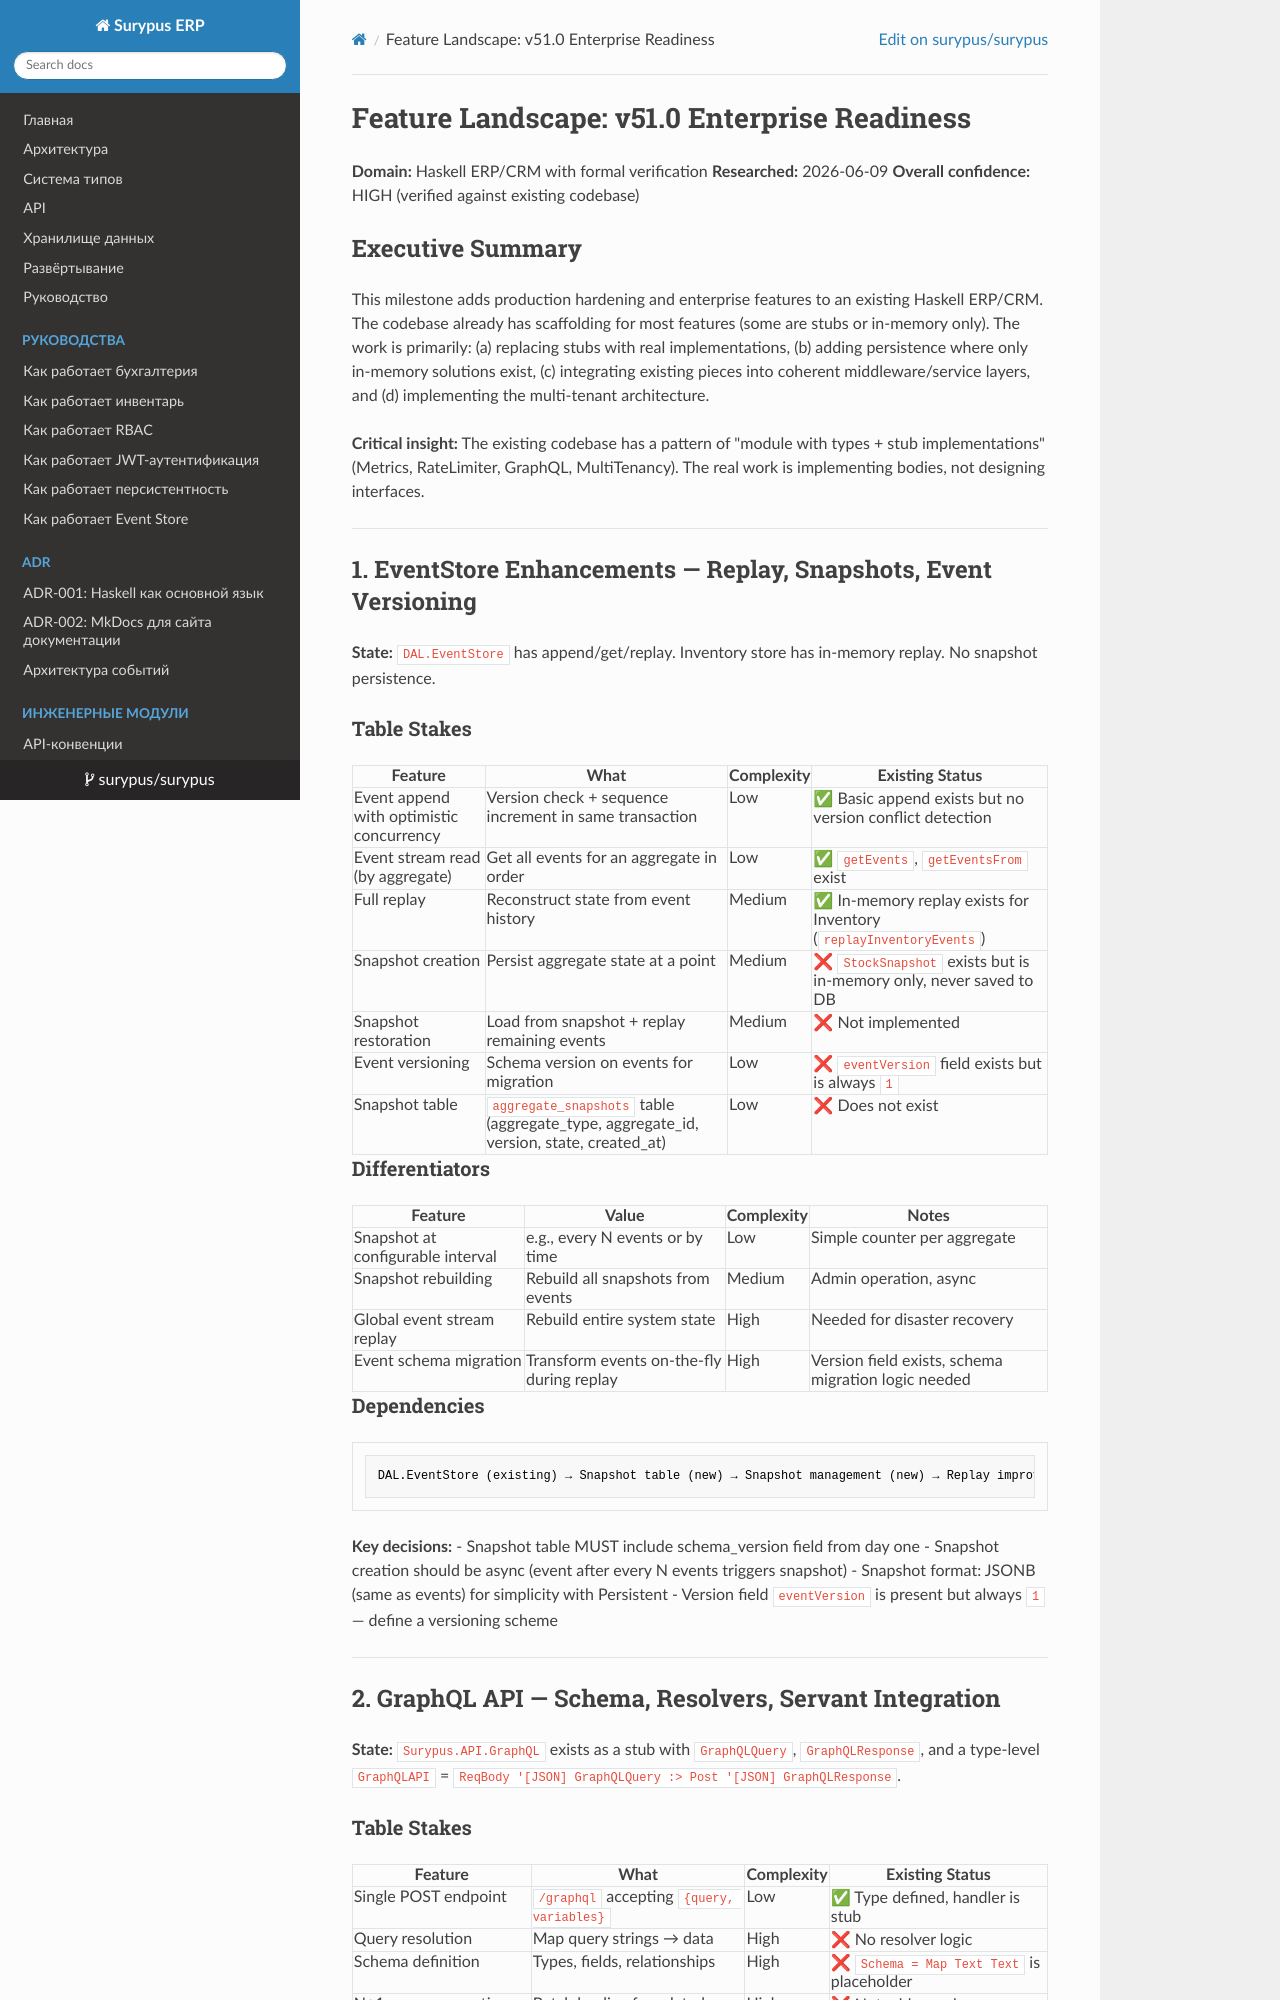

repository: surypus/surypus · page: planning/planning/research/FEATURES/index.html · generator: mkdocs

# Feature Landscape: v51.0 Enterprise Readiness

**Domain:** Haskell ERP/CRM with formal verification
**Researched:** 2026-06-09
**Overall confidence:** HIGH (verified against existing codebase)

## Executive Summary

This milestone adds production hardening and enterprise features to an existing Haskell ERP/CRM. The codebase already has scaffolding for most features (some are stubs or in-memory only). The work is primarily: (a) replacing stubs with real implementations, (b) adding persistence where only in-memory solutions exist, (c) integrating existing pieces into coherent middleware/service layers, and (d) implementing the multi-tenant architecture.

**Critical insight:** The existing codebase has a pattern of "module with types + stub implementations" (Metrics, RateLimiter, GraphQL, MultiTenancy). The real work is implementing bodies, not designing interfaces.

---

## 1. EventStore Enhancements — Replay, Snapshots, Event Versioning

**State:** `DAL.EventStore` has append/get/replay. Inventory store has in-memory replay. No snapshot persistence.

### Table Stakes

| Feature | What | Complexity | Existing Status |
|---------|------|------------|-----------------|
| Event append with optimistic concurrency | Version check + sequence increment in same transaction | Low | ✅ Basic append exists but no version conflict detection |
| Event stream read (by aggregate) | Get all events for an aggregate in order | Low | ✅ `getEvents`, `getEventsFrom` exist |
| Full replay | Reconstruct state from event history | Medium | ✅ In-memory replay exists for Inventory (`replayInventoryEvents`) |
| Snapshot creation | Persist aggregate state at a point | Medium | ❌ `StockSnapshot` exists but is in-memory only, never saved to DB |
| Snapshot restoration | Load from snapshot + replay remaining events | Medium | ❌ Not implemented |
| Event versioning | Schema version on events for migration | Low | ❌ `eventVersion` field exists but is always `1` |
| Snapshot table | `aggregate_snapshots` table (aggregate_type, aggregate_id, version, state, created_at) | Low | ❌ Does not exist |

### Differentiators

| Feature | Value | Complexity | Notes |
|---------|-------|------------|-------|
| Snapshot at configurable interval | e.g., every N events or by time | Low | Simple counter per aggregate |
| Snapshot rebuilding | Rebuild all snapshots from events | Medium | Admin operation, async |
| Global event stream replay | Rebuild entire system state | High | Needed for disaster recovery |
| Event schema migration | Transform events on-the-fly during replay | High | Version field exists, schema migration logic needed |

### Dependencies

```
DAL.EventStore (existing) → Snapshot table (new) → Snapshot management (new) → Replay improvements (new)
```

**Key decisions:**
- Snapshot table MUST include schema_version field from day one
- Snapshot creation should be async (event after every N events triggers snapshot)
- Snapshot format: JSONB (same as events) for simplicity with Persistent
- Version field `eventVersion` is present but always `1` — define a versioning scheme

---

## 2. GraphQL API — Schema, Resolvers, Servant Integration

**State:** `Surypus.API.GraphQL` exists as a stub with `GraphQLQuery`, `GraphQLResponse`, and a type-level `GraphQLAPI` = `ReqBody '[JSON] GraphQLQuery :> Post '[JSON] GraphQLResponse`.
